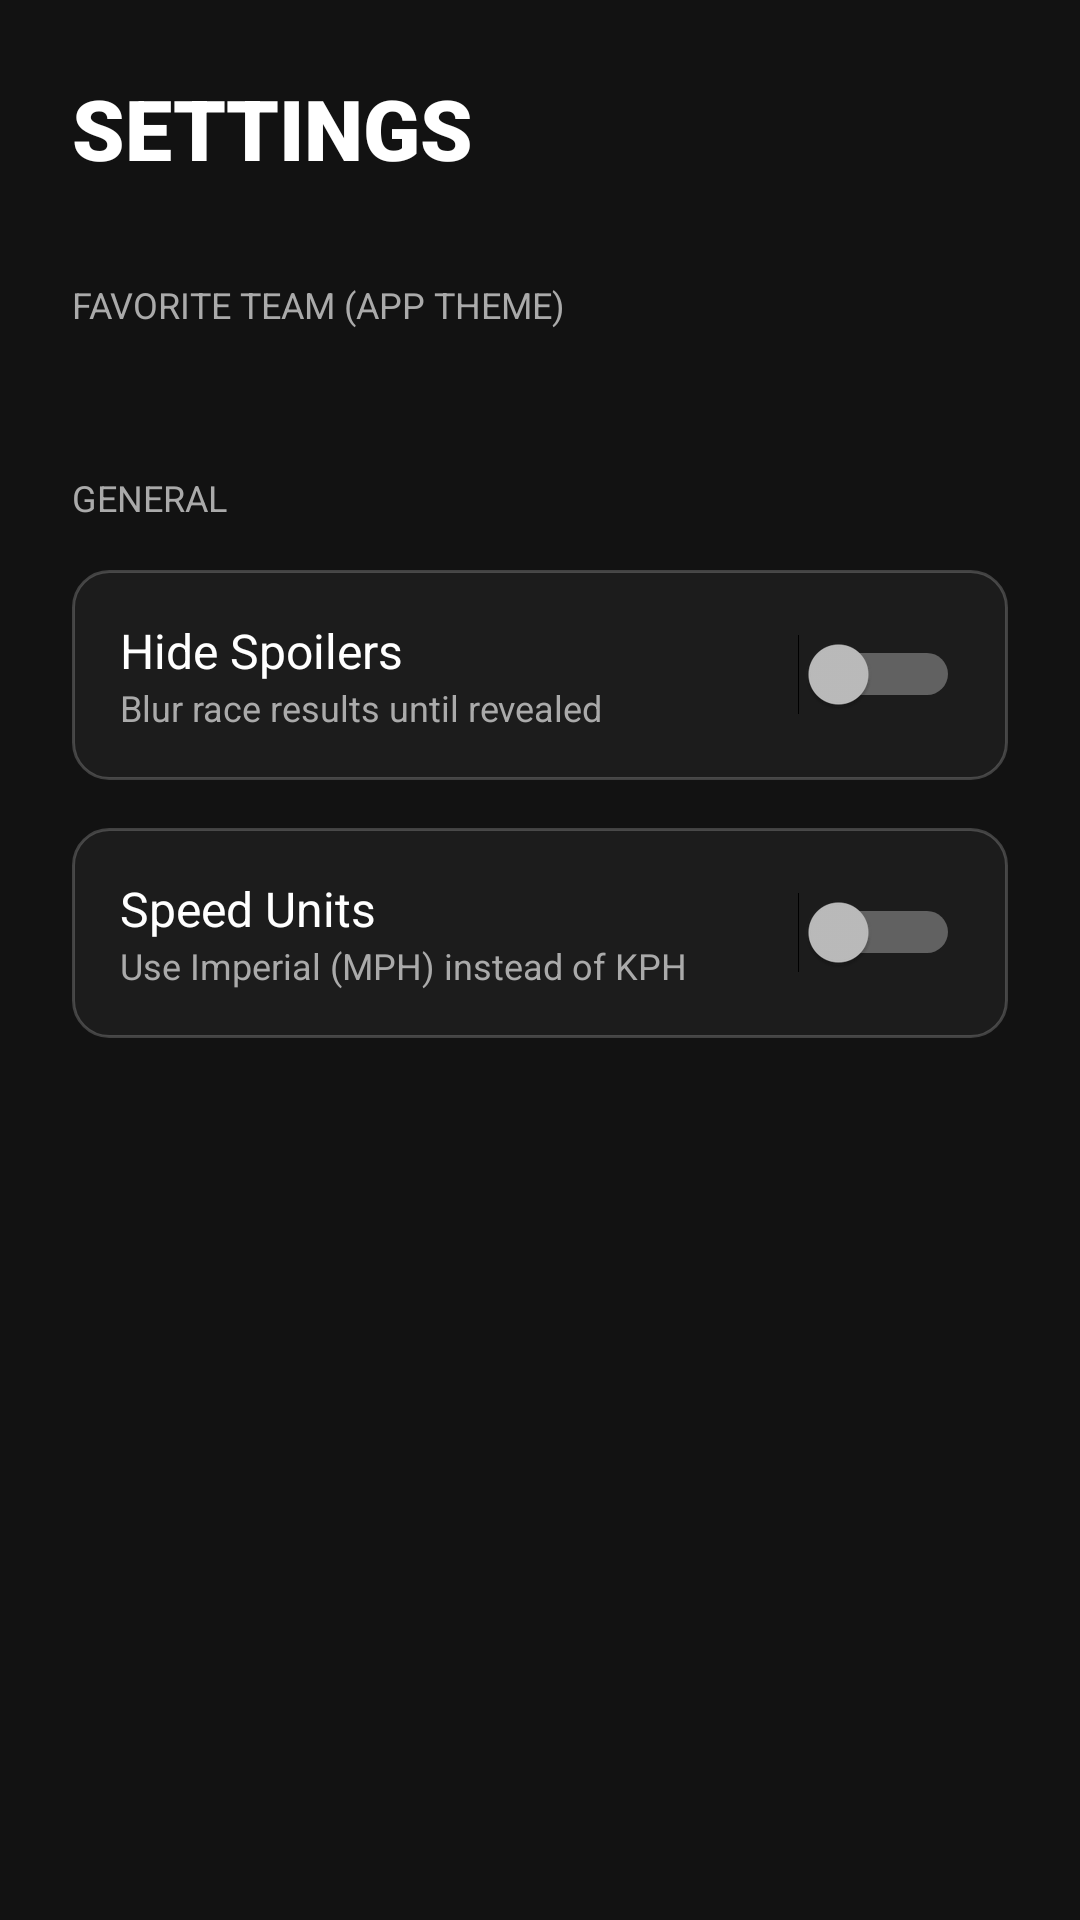

Layout XML and referenced resources for this Android screen:
<!-- AndroidManifest.xml: application theme Theme.Gridly -->
<!-- res/layout/fragment_settings.xml -->
<?xml version="1.0" encoding="utf-8"?>
<ScrollView xmlns:android="http://schemas.android.com/apk/res/android"
    android:layout_width="match_parent"
    android:layout_height="match_parent"
    android:background="#121212">

    <LinearLayout
        android:layout_width="match_parent"
        android:layout_height="wrap_content"
        android:orientation="vertical"
        android:padding="24dp">

        <TextView
            android:layout_width="wrap_content"
            android:layout_height="wrap_content"
            android:text="SETTINGS"
            android:textColor="#FFFFFF"
            android:textSize="28sp"
            android:textStyle="bold"
            android:fontFamily="sans-serif-black"
            android:layout_marginBottom="32dp"/>

        
        <TextView
            android:layout_width="wrap_content"
            android:layout_height="wrap_content"
            android:text="FAVORITE TEAM (APP THEME)"
            android:textColor="#AAAAAA"
            android:textSize="12sp"
            android:layout_marginBottom="16dp"/>

        <HorizontalScrollView
            android:layout_width="match_parent"
            android:layout_height="wrap_content"
            android:scrollbars="none"
            android:layout_marginBottom="32dp">
            
            <LinearLayout
                android:id="@+id/teamColorContainer"
                android:layout_width="wrap_content"
                android:layout_height="wrap_content"
                android:orientation="horizontal"
                android:paddingStart="4dp"
                android:paddingEnd="4dp"/>
        </HorizontalScrollView>

        
        <TextView
            android:layout_width="wrap_content"
            android:layout_height="wrap_content"
            android:text="GENERAL"
            android:textColor="#AAAAAA"
            android:textSize="12sp"
            android:layout_marginBottom="16dp"/>

        <LinearLayout
            android:layout_width="match_parent"
            android:layout_height="wrap_content"
            android:orientation="horizontal"
            android:gravity="center_vertical"
            android:padding="16dp"
            android:background="@drawable/bg_glass_panel"
            android:layout_marginBottom="16dp">
            
            <LinearLayout
                android:layout_width="0dp"
                android:layout_height="wrap_content"
                android:layout_weight="1"
                android:orientation="vertical">
                <TextView
                    android:layout_width="wrap_content"
                    android:layout_height="wrap_content"
                    android:text="Hide Spoilers"
                    android:textColor="#FFFFFF"
                    android:textSize="16sp"/>
                <TextView
                    android:layout_width="wrap_content"
                    android:layout_height="wrap_content"
                    android:text="Blur race results until revealed"
                    android:textColor="#AAAAAA"
                    android:textSize="12sp"/>
            </LinearLayout>
            
            <Switch
                android:id="@+id/spoilerToggle"
                android:layout_width="wrap_content"
                android:layout_height="wrap_content"/>
        </LinearLayout>

        <LinearLayout
            android:layout_width="match_parent"
            android:layout_height="wrap_content"
            android:orientation="horizontal"
            android:gravity="center_vertical"
            android:padding="16dp"
            android:background="@drawable/bg_glass_panel">
            
            <LinearLayout
                android:layout_width="0dp"
                android:layout_height="wrap_content"
                android:layout_weight="1"
                android:orientation="vertical">
                <TextView
                    android:layout_width="wrap_content"
                    android:layout_height="wrap_content"
                    android:text="Speed Units"
                    android:textColor="#FFFFFF"
                    android:textSize="16sp"/>
                <TextView
                    android:layout_width="wrap_content"
                    android:layout_height="wrap_content"
                    android:text="Use Imperial (MPH) instead of KPH"
                    android:textColor="#AAAAAA"
                    android:textSize="12sp"/>
            </LinearLayout>
            
            <Switch
                android:id="@+id/unitsToggle"
                android:layout_width="wrap_content"
                android:layout_height="wrap_content"/>
        </LinearLayout>

    </LinearLayout>
</ScrollView>
<!-- resources referenced by this layout -->
<resources>
  <!-- drawable bg_glass_panel (drawable) -->
  <?xml version="1.0" encoding="utf-8"?>
  <shape xmlns:android="http://schemas.android.com/apk/res/android">
      <solid android:color="#CC1E1E1E" /> 
      <corners android:radius="12dp" />
      <stroke
          android:width="1dp"
          android:color="#33FFFFFF" /> 
  </shape>
  <style name="Theme.Gridly" parent="Theme.Material3.Dark.NoActionBar">
          
          <item name="colorPrimary">#FF0000</item> 
          <item name="colorPrimaryVariant">#CC0000</item>
          <item name="colorOnPrimary">#FFFFFF</item>
          
          <item name="android:statusBarColor">#121212</item>
          
      </style>
</resources>
